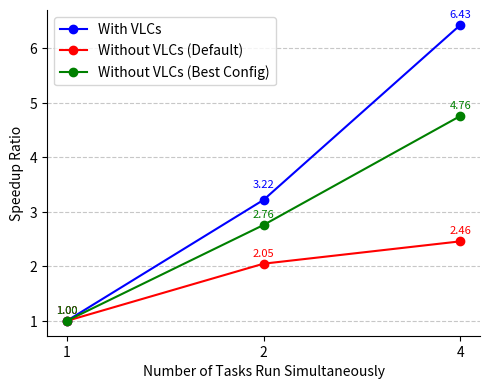

This chart was generated by the following Python code:
import matplotlib.pyplot as plt

instances = ["1", "2", "4"]
vlcs_speedup = [1.00, 3.22, 6.43]
base_speedup = [1.00, 2.05, 2.46]
best_speedup = [1.00, 2.76, 4.76]

plt.figure(figsize=(5, 4))
plt.plot(instances, vlcs_speedup, marker='o', label='With VLCs', color='blue')
plt.plot(instances, base_speedup, marker='o', label='Without VLCs (Default)', color='red')
plt.plot(instances, best_speedup, marker='o', label='Without VLCs (Best Config)', color='green')

x_labels = ['1', '2', '4']
plt.xticks(ticks=instances, labels=x_labels)

for i in range(len(instances)):
    if i == 1:
        plt.text(instances[i], vlcs_speedup[i] + 0.2, f'{vlcs_speedup[i]:.2f}', color='blue', fontsize=8, ha='center', va='bottom')
    else:
        plt.text(instances[i], vlcs_speedup[i] + 0.1, f'{vlcs_speedup[i]:.2f}', color='blue', fontsize=8, ha='center', va='bottom')
    plt.text(instances[i], base_speedup[i] + 0.1, f'{base_speedup[i]:.2f}', color='red', fontsize=8, ha='center', va='bottom')
    plt.text(instances[i], best_speedup[i] + 0.1, f'{best_speedup[i]:.2f}', color='green', fontsize=8, ha='center', va='bottom')


plt.xlabel('Number of Tasks Run Simultaneously')
plt.ylabel('Speedup Ratio')
plt.legend()

# Remove the border (spines)
plt.gca().spines['top'].set_visible(False)
plt.gca().spines['right'].set_visible(False)
# plt.gca().spines['left'].set_visible(False)
# plt.gca().spines['bottom'].set_visible(False)

plt.grid(axis='y', linestyle='--', alpha=0.7)

# Display the plot
plt.tight_layout()  # Adjusts layout to prevent label overlap
plt.savefig('training.pdf', format="pdf", bbox_inches='tight')  # To save the heatmap as an image file
plt.show()  # To display the heatmap